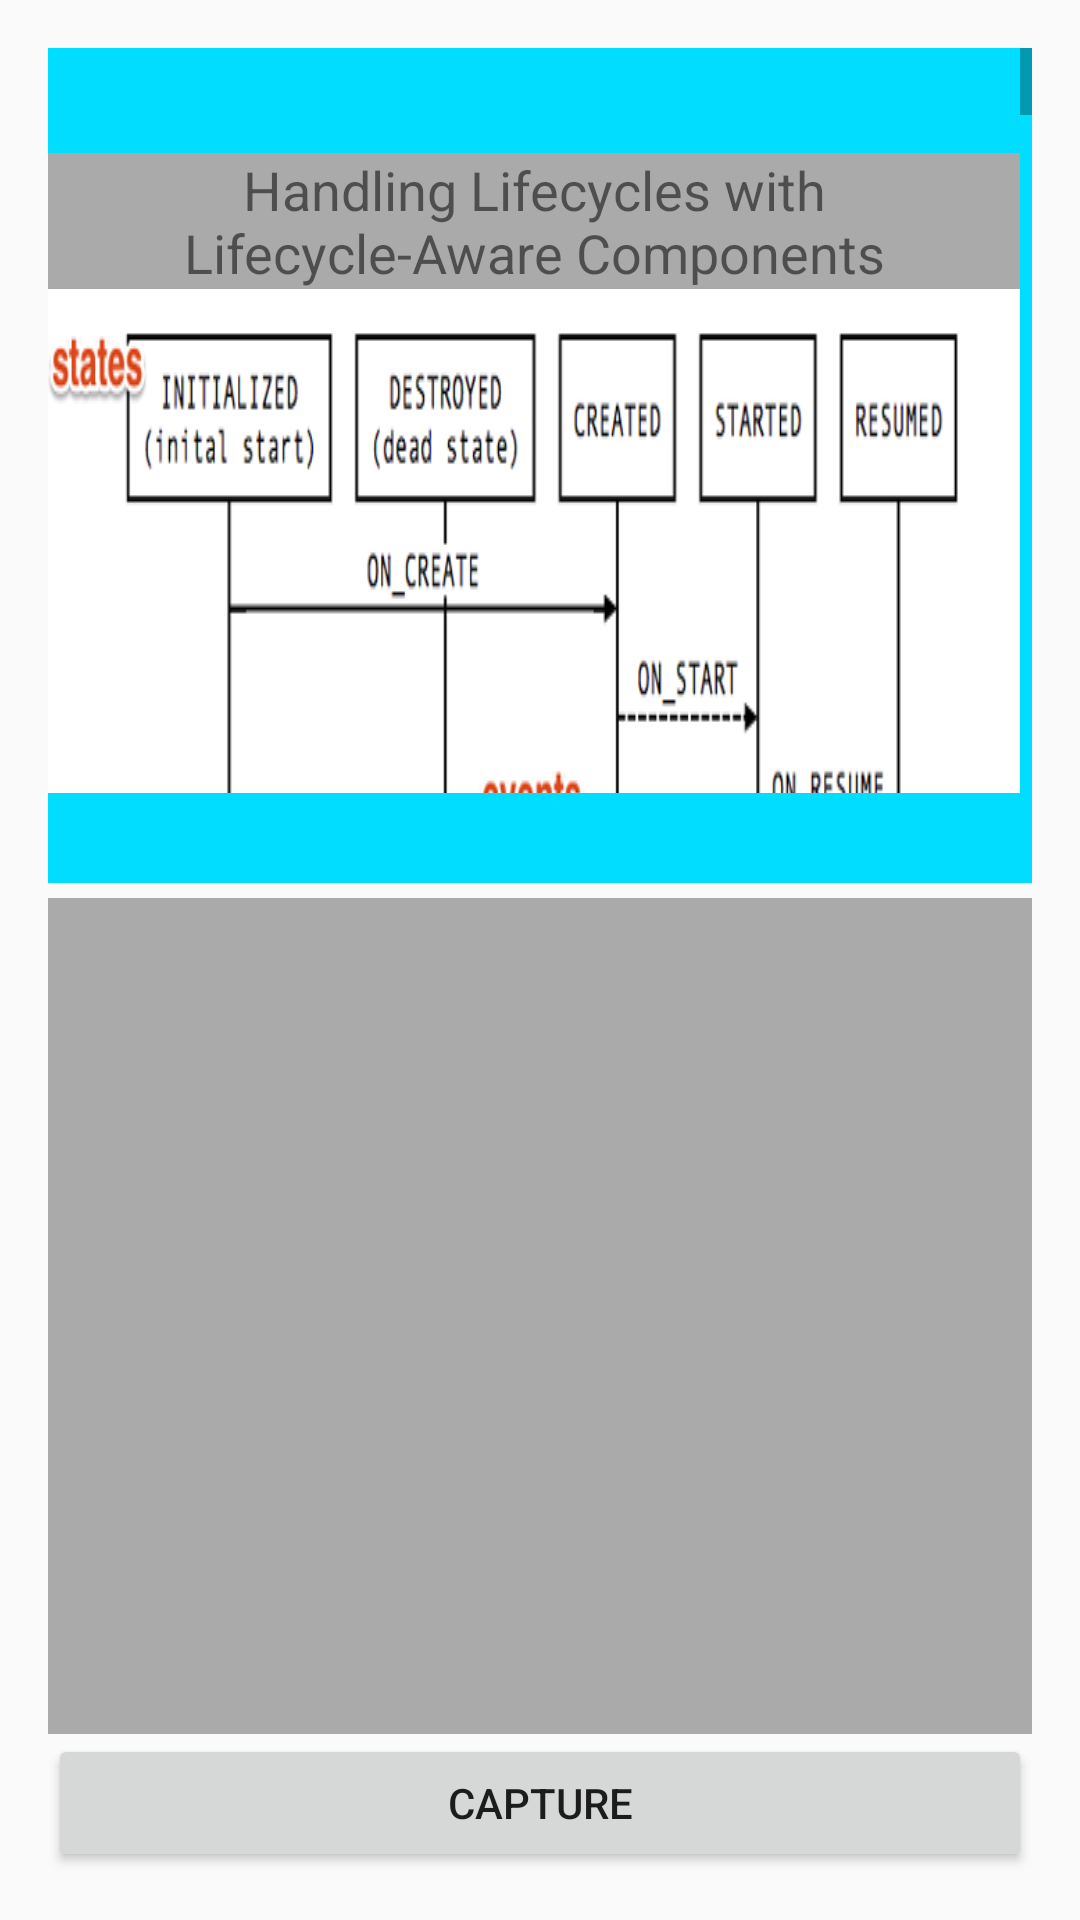

The Android layout XML behind this screen, and the referenced resources:
<!-- AndroidManifest.xml: application theme AppTheme -->
<!-- res/layout/activity_new_api_capture.xml -->
<?xml version="1.0" encoding="utf-8"?>
<LinearLayout
    xmlns:android="http://schemas.android.com/apk/res/android"
    xmlns:tools="http://schemas.android.com/tools"
    android:layout_width="match_parent"
    android:layout_height="match_parent"
    android:orientation="vertical"
    android:padding="16dp"
    tools:context="com.hd.viewcapture.demo.NewApiCaptureActivity">


    <ScrollView
        android:layout_width="match_parent"
        android:layout_height="0dp"
        android:layout_weight="3"
        android:background="@android:color/holo_blue_bright"
        android:paddingBottom="30dp"
        android:paddingTop="30dp"
        android:scrollbarStyle="outsideInset">

        <LinearLayout
            android:layout_width="match_parent"
            android:layout_height="wrap_content"
            android:orientation="vertical">

            <TextView
                android:layout_width="match_parent"
                android:layout_height="wrap_content"
                android:layout_marginTop="5dp"
                android:gravity="center"
                android:background="@android:color/darker_gray"
                android:text="Handling Lifecycles with Lifecycle-Aware Components"
                android:textSize="18sp"/>

            <ImageView
                android:layout_width="match_parent"
                android:layout_height="wrap_content"
                android:scaleType="fitXY"
                android:src="@drawable/lifecycle_states"/>

            <TextView
                android:layout_width="match_parent"
                android:layout_height="wrap_content"
                android:layout_marginTop="5dp"
                android:text="@string/scrollview_text"
                android:textSize="15sp"/>
        </LinearLayout>
    </ScrollView>

    <include layout="@layout/layout_image_capture"/>

    <Button
        android:layout_width="match_parent"
        android:layout_height="46dp"
        android:ems="1"
        android:onClick="capture"
        android:text="capture"/>
</LinearLayout>
<!-- res/layout/layout_image_capture.xml (included above) -->
<?xml version="1.0" encoding="utf-8"?>
<merge xmlns:android="http://schemas.android.com/apk/res/android"
              android:orientation="vertical"
              android:layout_width="match_parent"
              android:layout_height="match_parent">

    <ImageView
        android:id="@+id/ivView"
        android:layout_width="match_parent"
        android:layout_height="0dp"
        android:layout_marginTop="5dp"
        android:scaleType="fitCenter"
        android:onClick="lookCapture"
        android:background="@android:color/darker_gray"
        android:layout_weight="3"/>

</merge>
<!-- resources referenced by this layout -->
<resources>

</resources>
